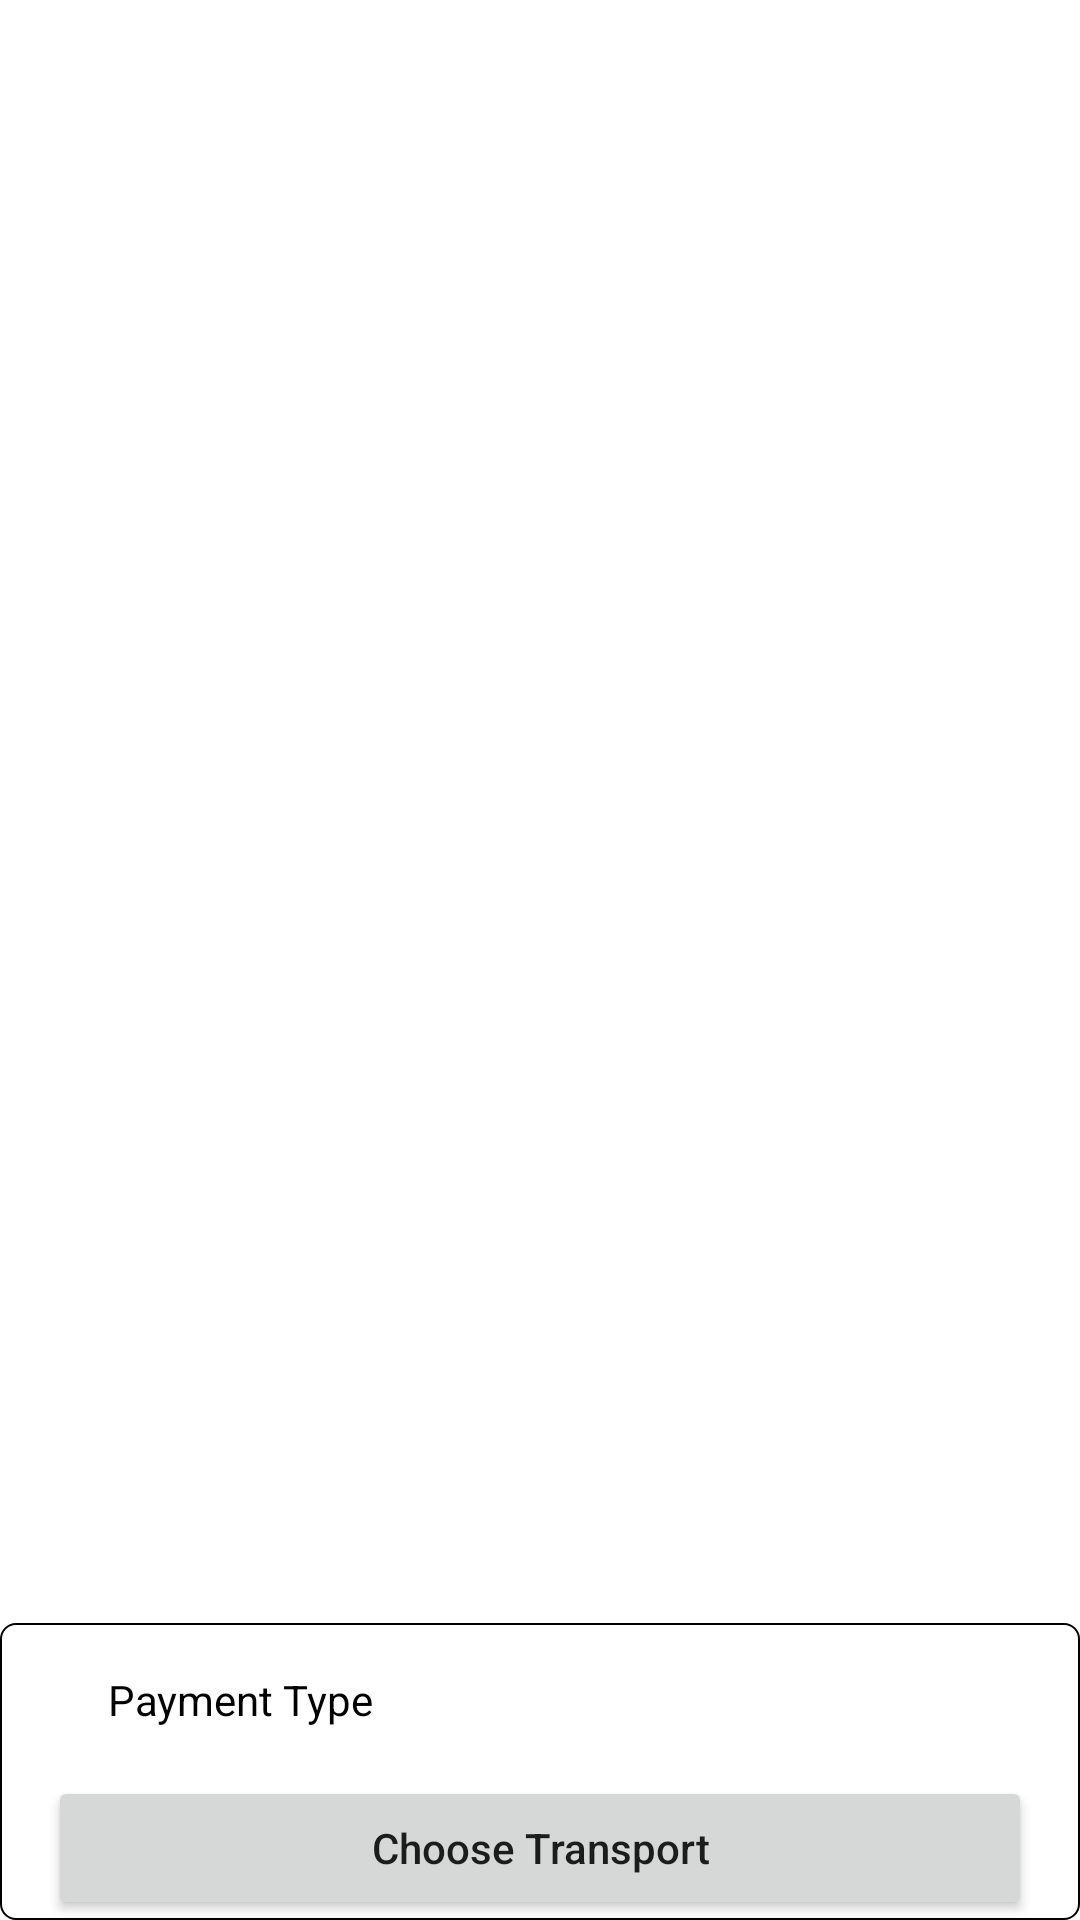

Here is an Android app screen rendered from its layout file. Give the layout XML and the strings, colors and styles it references.
<!-- AndroidManifest.xml: application theme Theme.ClassKotlin_01 -->
<!-- res/layout/activity_demo.xml -->
<?xml version="1.0" encoding="utf-8"?>
<androidx.constraintlayout.widget.ConstraintLayout xmlns:android="http://schemas.android.com/apk/res/android"
    xmlns:app="http://schemas.android.com/apk/res-auto"
    xmlns:tools="http://schemas.android.com/tools"
    android:layout_width="match_parent"
    android:layout_height="wrap_content"
    tools:context=".DemoActivity">

    <androidx.constraintlayout.widget.ConstraintLayout
        android:layout_width="match_parent"
        android:layout_height="match_parent"
        app:layout_constraintTop_toTopOf="parent">

        <androidx.recyclerview.widget.RecyclerView
            android:id="@+id/rv_bottom"
            android:layout_width="match_parent"
            android:layout_height="wrap_content"
            app:layoutManager="androidx.recyclerview.widget.LinearLayoutManager"
            app:layout_constraintBottom_toTopOf="@id/layoutPayment"
            app:layout_constraintEnd_toEndOf="parent"
            app:layout_constraintStart_toStartOf="parent"
            app:layout_constraintTop_toTopOf="parent"
            app:reverseLayout="false"
            tools:listitem="@layout/item_row">

        </androidx.recyclerview.widget.RecyclerView>


        <androidx.constraintlayout.widget.ConstraintLayout
            android:id="@+id/layoutPayment"
            android:layout_width="match_parent"
            android:layout_height="wrap_content"
            android:background="@drawable/bg_layout_border_r5_stroke_blue"
            app:layout_constraintBottom_toBottomOf="parent"
            app:layout_constraintEnd_toEndOf="parent"
            app:layout_constraintStart_toStartOf="parent">

            <TextView
                android:id="@+id/txt_payment"
                android:layout_width="wrap_content"
                android:layout_height="wrap_content"
                android:layout_marginStart="20dp"
                android:padding="16dp"
                android:text="Payment Type"
                android:textColor="@color/black"
                android:textSize="14sp"
                app:layout_constraintStart_toStartOf="parent"
                app:layout_constraintTop_toTopOf="parent">

            </TextView>

            <Button
                android:layout_width="match_parent"
                android:id="@+id/btn_payment"
                android:layout_height="wrap_content"
                android:layout_marginStart="16dp"
                android:layout_marginEnd="16dp"
                android:text="Choose Transport"
                android:textAllCaps="false"
                app:layout_constraintEnd_toEndOf="parent"
                app:layout_constraintHorizontal_bias="0.0"
                app:layout_constraintStart_toStartOf="parent"
                app:layout_constraintTop_toBottomOf="@id/txt_payment">

            </Button>

        </androidx.constraintlayout.widget.ConstraintLayout>


    </androidx.constraintlayout.widget.ConstraintLayout>

</androidx.constraintlayout.widget.ConstraintLayout>
<!-- res/layout/item_row.xml (included above) -->
<?xml version="1.0" encoding="utf-8"?>
<androidx.constraintlayout.widget.ConstraintLayout xmlns:android="http://schemas.android.com/apk/res/android"
    android:layout_width="match_parent"
    android:layout_height="wrap_content"
    xmlns:app="http://schemas.android.com/apk/res-auto">

    <androidx.constraintlayout.widget.ConstraintLayout
        app:layout_constraintStart_toStartOf="parent"
        android:layout_margin="8dp"
        android:id="@+id/layout"
        app:layout_constraintTop_toTopOf="parent"
        android:layout_width="match_parent"
        android:layout_height="wrap_content">

        <TextView
            android:text="Name"
            android:id="@+id/name"
            app:layout_constraintStart_toStartOf="parent"
            app:layout_constraintTop_toTopOf="parent"
            android:layout_width="wrap_content"
            android:layout_height="wrap_content">

        </TextView>

        <TextView
            android:text="Price"
            android:layout_marginTop="8dp"
            android:id="@+id/price"
            app:layout_constraintStart_toStartOf="parent"
            app:layout_constraintTop_toBottomOf="@id/name"
            android:layout_width="wrap_content"
            android:layout_height="wrap_content">

        </TextView>

        <View
            android:layout_marginTop="4dp"
            android:background="@color/black"
            app:layout_constraintTop_toBottomOf="@id/price"
            android:layout_width="match_parent"
            android:layout_height="1dp">

        </View>

        <RadioButton
            android:id="@+id/btn_radio"
            android:clickable="false"
            app:layout_constraintEnd_toEndOf="parent"
            app:layout_constraintTop_toTopOf="parent"
            android:layout_width="wrap_content"
            android:layout_height="wrap_content">

        </RadioButton>



    </androidx.constraintlayout.widget.ConstraintLayout>

</androidx.constraintlayout.widget.ConstraintLayout>
<!-- resources referenced by this layout -->
<resources>
  <color name="black">#FF000000</color>
  <!-- drawable bg_layout_border_r5_stroke_blue (drawable-v24) -->
  <?xml version="1.0" encoding="utf-8"?>
  <shape
      xmlns:android="http://schemas.android.com/apk/res/android"
      android:shape="rectangle">
      <solid android:color="@color/white"/>
      <corners android:radius="5dp" />
      <stroke android:width="0.5dp"
          android:color="@color/black"/>
  </shape>
  <style name="Theme.ClassKotlin_01" parent="Theme.MaterialComponents.DayNight.DarkActionBar">
          
          <item name="colorPrimary">@color/purple_500</item>
          <item name="colorPrimaryVariant">@color/purple_700</item>
          <item name="colorOnPrimary">@color/white</item>
          
          <item name="colorSecondary">@color/teal_200</item>
          <item name="colorSecondaryVariant">@color/teal_700</item>
          <item name="colorOnSecondary">@color/black</item>
          
          <item name="android:statusBarColor" tools:targetApi="l">?attr/colorPrimaryVariant</item>
          
      </style>
  <color name="white">#FFFFFFFF</color>
  <color name="purple_500">#FF6200EE</color>
  <color name="purple_700">#FF3700B3</color>
  <color name="teal_200">#FF03DAC5</color>
  <color name="teal_700">#FF018786</color>
</resources>
